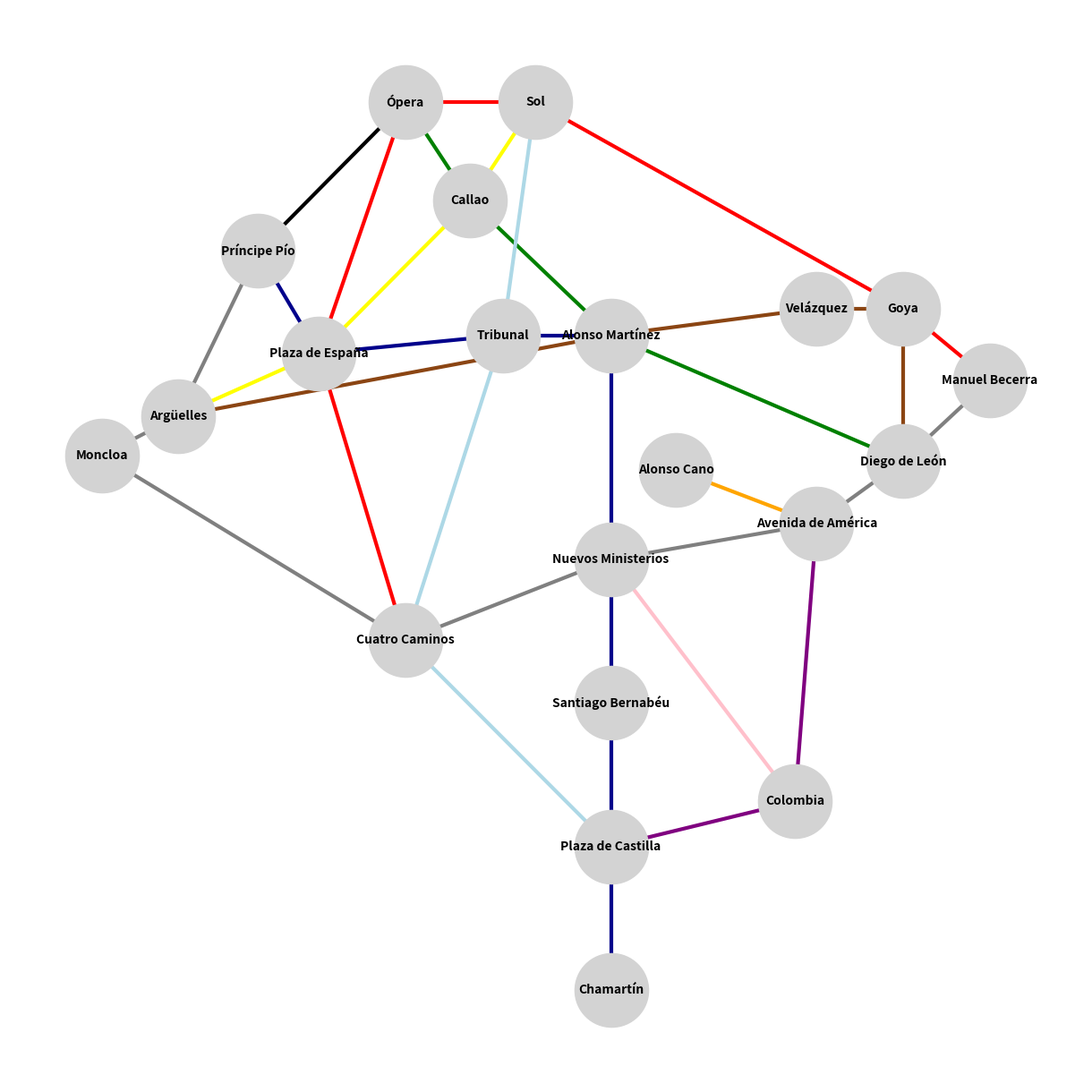

The script that saved this image: (Note: this script raises an exception after producing the figure.)
import matplotlib.pyplot as plt
import networkx as nx

G = nx.Graph()

                                                    # ESTACIONES
G.add_node("Alonso Cano")
G.add_node("Alonso Martínez")
G.add_node("Avenida de América")
G.add_node("Argüelles")
G.add_node("Callao")
G.add_node("Chamartín")
G.add_node("Colombia")
G.add_node("Cuatro Caminos")
G.add_node("Diego de León")
G.add_node("Goya")
G.add_node("Manuel Becerra")
G.add_node("Moncloa")
G.add_node("Nuevos Ministerios")
G.add_node("Ópera")
G.add_node("Plaza de Castilla")
G.add_node("Plaza de España")  # Con Noviciado para línea 2
G.add_node("Príncipe Pío")
G.add_node("Santiago Bernabéu")
G.add_node("Sol")
G.add_node("Tribunal")
G.add_node("Velázquez")


                                                    # CONEXIONES


# Alonso Cano
G.add_edge("Alonso Cano", "Avenida de América", line="Línea 7")

# Alonso Martínez
G.add_edge("Alonso Martínez", "Argüelles", line="Línea 4")
G.add_edge("Alonso Martínez", "Velázquez", line="Línea 4")
G.add_edge("Alonso Martínez", "Callao", line="Línea 5")
G.add_edge("Alonso Martínez", "Diego de León", line="Línea 5")
G.add_edge("Alonso Martínez", "Tribunal", line="Línea 10")
G.add_edge("Alonso Martínez", "Nuevos Ministerios", line="Línea 10")

# Avenida de América
G.add_edge("Avenida de América", "Diego de León", line="Línea 4")
G.add_edge("Avenida de América", "Alonso Cano", line="Línea 7")
G.add_edge("Avenida de América", "Colombia", line="Línea 9")

# Argüelles
G.add_edge("Argüelles", "Moncloa", line="Línea 3")
G.add_edge("Argüelles", "Plaza de España", line="Línea 3")
G.add_edge("Argüelles", "Alonso Martínez", line="Línea 4")
G.add_edge("Argüelles", "Príncipe Pío", line="Línea 6")
G.add_edge("Argüelles", "Moncloa", line="Línea 6")

# Callao
G.add_edge("Callao", "Sol", line="Línea 3")
G.add_edge("Callao", "Plaza de España", line="Línea 3")
G.add_edge("Callao", "Ópera", line="Línea 5")
G.add_edge("Callao", "Alonso Martínez", line="Línea 5")

# Chamartín
G.add_edge("Chamartín", "Plaza de Castilla", line="Línea 10")
G.add_edge("Chamartín", "Plaza de Castilla", line="Línea 1")

# Colombia
G.add_edge("Colombia", "Nuevos Ministerios", line="Línea 8")
G.add_edge("Colombia", "Avenida de América", line="Línea 9")
G.add_edge("Colombia", "Plaza de Castilla", line="Línea 9")

# Cuatro Caminos
G.add_edge("Cuatro Caminos", "Tribunal", line="Línea 1")
G.add_edge("Cuatro Caminos", "Plaza de Castilla", line="Línea 1")
G.add_edge("Cuatro Caminos", "Plaza de España", line="Línea 2")

# Diego de León
G.add_edge("Diego de León", "Avenida de América", line="Línea 4")
G.add_edge("Diego de León", "Goya", line="Línea 4")
G.add_edge("Diego de León", "Alonso Martínez", line="Línea 5")
G.add_edge("Diego de León", "Avenida de América", line="Línea 6")
G.add_edge("Diego de León", "Manuel Becerra", line="Línea 6")

# Goya
G.add_edge("Goya", "Manuel Becerra", line="Línea 2")
G.add_edge("Goya", "Sol", line="Línea 2")
G.add_edge("Goya", "Diego de León", line="Línea 4")
G.add_edge("Goya", "Velázquez", line="Línea 4")

# Manuel Becerra
G.add_edge("Manuel Becerra", "Goya", line="Línea 2")
G.add_edge("Manuel Becerra", "Diego de León", line="Línea 6")

# Moncloa
G.add_edge("Moncloa", "Argüelles", line="Línea 3")
G.add_edge("Moncloa", "Argüelles", line="Línea 6")
G.add_edge("Moncloa", "Cuatro Caminos", line="Línea 6")

# Nuevos Ministerios
G.add_edge("Nuevos Ministerios", "Avenida de América", line="Línea 6")
G.add_edge("Nuevos Ministerios", "Cuatro Caminos", line="Línea 6")
G.add_edge("Nuevos Ministerios", "Colombia", line="Línea 8")
G.add_edge("Nuevos Ministerios", "Alonso Martínez", line="Línea 10")
G.add_edge("Nuevos Ministerios", "Santiago Bernabéu", line="Línea 10")

# Ópera
G.add_edge("Ópera", "Sol", line="Línea 2")
G.add_edge("Ópera", "Plaza de España", line="Línea 2")
G.add_edge("Ópera", "Callao", line="Línea 5")
G.add_edge("Ópera", "Príncipe Pío", line="Ramal")

# Plaza de Castilla
G.add_edge("Plaza de Castilla", "Cuatro Caminos", line="Línea 1")
G.add_edge("Plaza de Castilla", "Chamartín", line="Línea 1")
G.add_edge("Plaza de Castilla", "Colombia", line="Línea 9")
G.add_edge("Plaza de Castilla", "Chamartín", line="Línea 10")
G.add_edge("Plaza de Castilla", "Santiago Bernabéu", line="Línea 10")

# Plaza de España
G.add_edge("Plaza de España", "Cuatro Caminos", line="Línea 2")
G.add_edge("Plaza de España", "Ópera", line="Línea 2")
G.add_edge("Plaza de España", "Callao", line="Línea 3")
G.add_edge("Plaza de España", "Argüelles", line="Línea 3")
G.add_edge("Plaza de España", "Príncipe Pío", line="Línea 10")
G.add_edge("Plaza de España", "Tribunal", line="Línea 10")

# Príncipe Pío
G.add_edge("Príncipe Pío", "Ópera", line="Ramal")
G.add_edge("Príncipe Pío", "Argüelles", line="Línea 6")
G.add_edge("Príncipe Pío", "Plaza de España", line="Línea 10")

# Santiago Bernabéu
G.add_edge("Santiago Bernabéu", "Plaza de Castilla", line="Línea 10")
G.add_edge("Santiago Bernabéu", "Nuevos Ministerios", line="Línea 10")

# Sol
G.add_edge("Sol", "Tribunal", line="Línea 1")
G.add_edge("Sol", "Goya", line="Línea 2")
G.add_edge("Sol", "Ópera", line="Línea 2")
G.add_edge("Sol", "Callao", line="Línea 3")

# Tribunal
G.add_edge("Tribunal", "Cuatro Caminos", line="Línea 1")
G.add_edge("Tribunal", "Sol", line="Línea 1")
G.add_edge("Tribunal", "Plaza de España", line="Línea 10")
G.add_edge("Tribunal", "Alonso Martínez", line="Línea 10")

# Velázquez
G.add_edge("Velázquez", "Goya", line="Línea 4")
G.add_edge("Velázquez", "Alonso Martínez", line="Línea 4")


                                        # POSICIÓN DE LOS NODOS
                                    # Y COLORES CORRESPONDIENTES


pos = {
"Alonso Cano": (765,510),
"Alonso Martínez": (735,585),
"Argüelles": (535,540),
"Avenida de América": (830,480),
"Callao": (670,660),
"Chamartín": (735,220),
"Colombia": (820,325),
"Cuatro Caminos": (640,415),
"Diego de León": (870,515),
"Goya": (870,600),
"Manuel Becerra": (910,560),
"Moncloa": (500,518),
"Nuevos Ministerios": (735,460),
"Ópera": (640, 715),
"Plaza de Castilla": (735,300),
"Plaza de España": (600,575),
"Príncipe Pío": (572,632),
"Sol": (700,715),
"Santiago Bernabéu": (735,380),
"Tribunal": (685,585),
"Velázquez": (830, 600),
}

line_colors = {
    "Línea 1": "lightblue",
    "Línea 2": "red",
    "Línea 3": "yellow",
    "Línea 4": "saddlebrown",
    "Línea 5": "green",
    "Línea 6": "gray",
    "Línea 7": "orange",
    "Línea 8": "pink",
    "Línea 9": "purple",
    "Línea 10": "darkblue",
    "Ramal": "black",
}
edge_colors = [line_colors.get(G[u][v]['line'], 
'black') for u, v in G.edges()]

                                            # SE DIBUJA EL GRAFO

plt.figure(figsize=(12, 12))
nx.draw(
    G, 
    pos, 
    with_labels=True, 
    node_color="lightgray",
    node_size=3500, 
    font_size=10, 
    font_weight="bold", 
    font_color="black", 
    edge_color=edge_colors,
    width=3
)


def encontrar_ruta_optima(grafo, inicio, destino, algoritmo="dijkstra"):
    if algoritmo == "dijkstra":
        try:
            ruta = nx.shortest_path(grafo, source=inicio, target=destino, weight=None, method='dijkstra')
            print(f"Ruta óptima de {inicio} a {destino} usando Dijkstra: {ruta}")
        except nx.NetworkXNoPath:
            print(f"No hay ruta disponible de {inicio} a {destino}.")
    elif algoritmo == "floyd-warshall":
        try:
            ruta = nx.shortest_path(grafo, source=inicio, target=destino, weight=None, method='floyd-warshall')
            print(f"Ruta óptima de {inicio} a {destino} usando Floyd-Warshall: {ruta}")
        except nx.NetworkXNoPath:
            print(f"No hay ruta disponible de {inicio} a {destino}.")
    return ruta

while True:
    inicio = input("Ingrese la estación de inicio: ")
    if inicio in G:
        break
    print("Estación de inicio no válida. Por favor, inténtelo de nuevo.")

while True:
    destino = input("Ingrese la estación de destino: ")
    if destino in G:
        break
    print("Estación de destino no válida. Por favor, inténtelo de nuevo.")
print ("El viajero va de "+str(inicio)+" a "+str(destino))
ruta_optima = encontrar_ruta_optima(G, inicio, destino, algoritmo="dijkstra")

plt.figure(figsize=(12, 12))
nx.draw(G, pos, with_labels=True, node_color="lightgray", node_size=3500, font_size=10, font_weight="bold",
        font_color="black", edge_color=edge_colors, width=3)

path_edges = list(zip(ruta_optima, ruta_optima[1:]))
nx.draw_networkx_edges(G, pos, edgelist=path_edges, edge_color="black", width=6)
plt.margins(0.1)
plt.tight_layout()
plt.show()



            # PARA CALCULAR DISTANCIAS, USA LOS VALORES DE POSICION (X,Y) Y ASI MEDIR LAS DISTANCIAS
# DEBES COMPARAR ESAS DISTANCIAS CON LAS REALES, Y AÑADIR LA VARIABLE DE TIEMPO ENTRE LAS PARADAS DEPENDIENDO TMB DE LA LINEA
